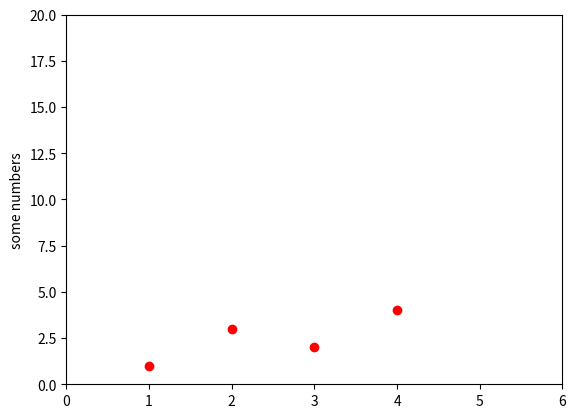

This chart was generated by the following Python code:
import matplotlib.pyplot as plt
#([x axis],[y axis],color and linetype)
plt.plot([1, 2, 3 ,4],[1,3,2,4], 'ro')
#([xmin, xmax, ymin, ymax]) (.axis)
plt.axis([0,6,0,20])
plt.ylabel("some numbers")
plt.show()
